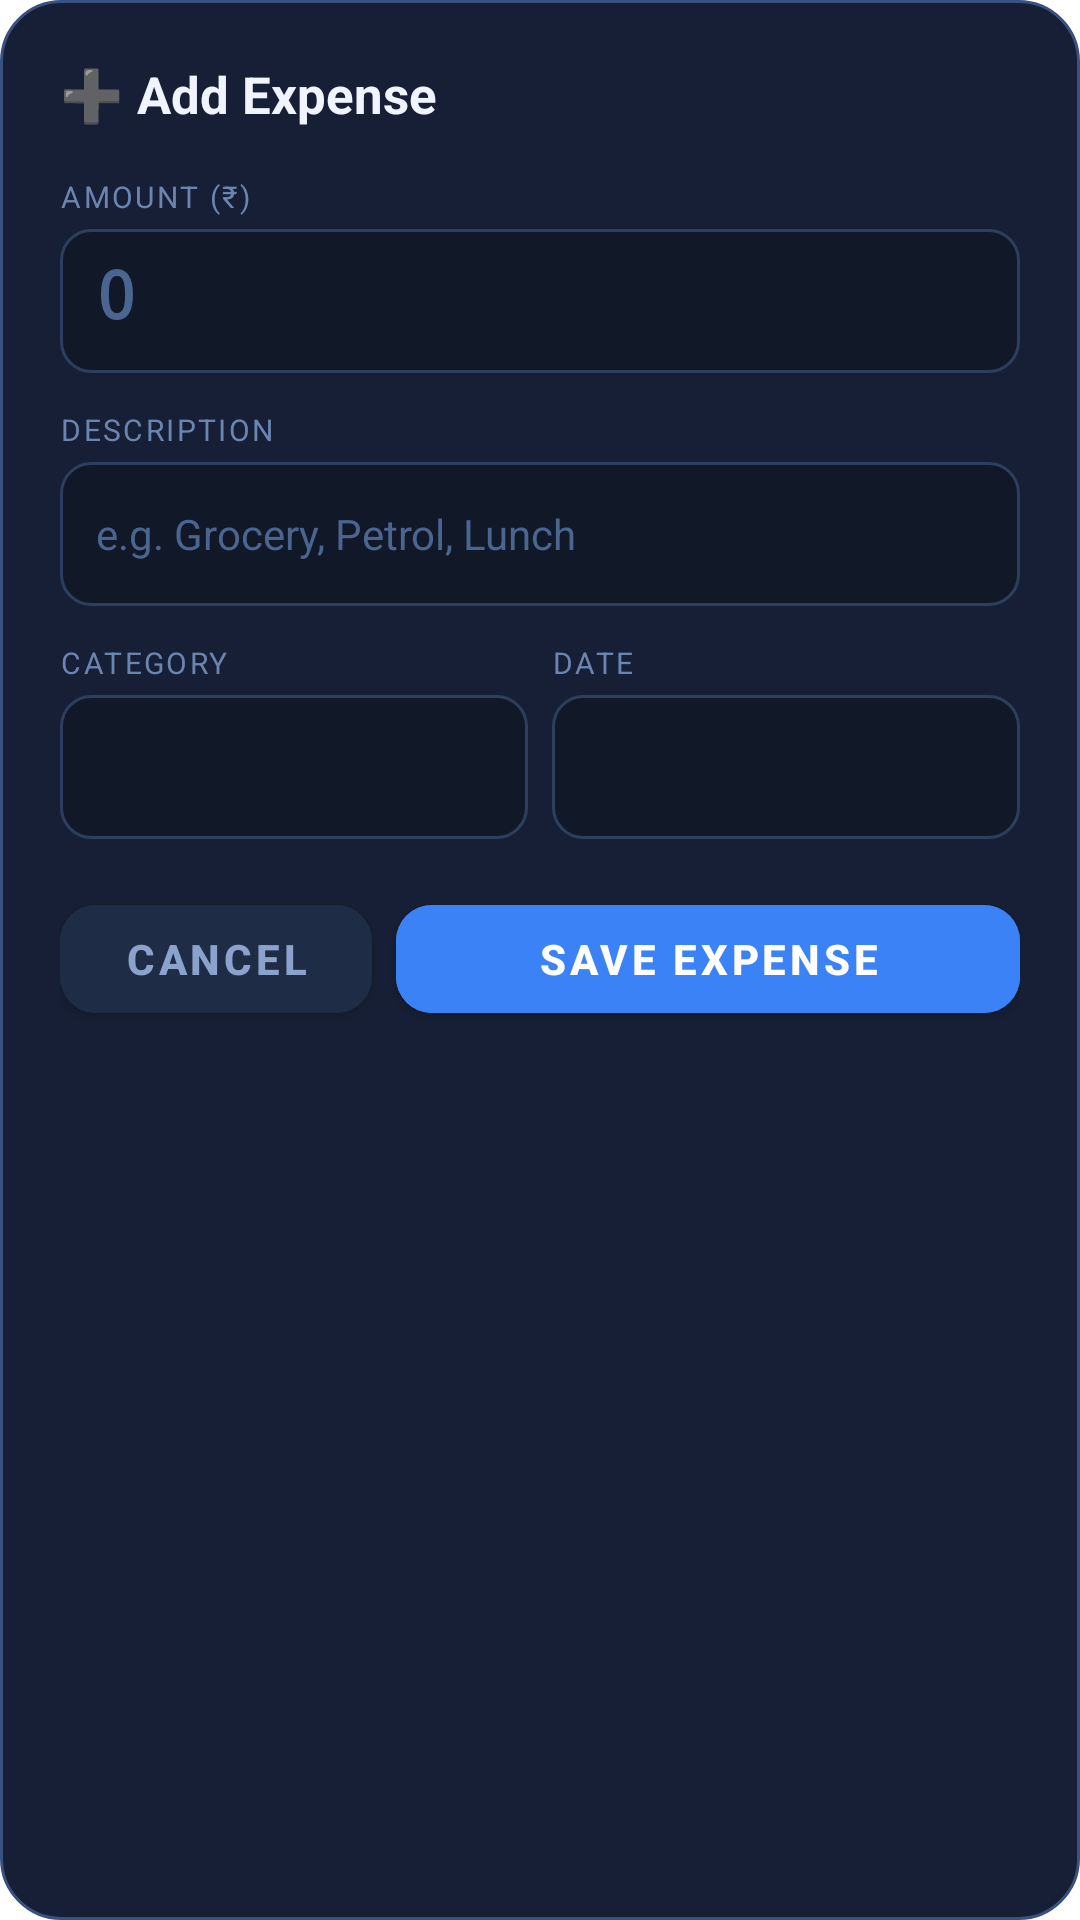

Layout XML and referenced resources for this Android screen:
<!-- AndroidManifest.xml: activity theme Theme.Kanakku.Dialog -->
<!-- res/layout/activity_quick_add.xml -->
<?xml version="1.0" encoding="utf-8"?>
<LinearLayout
    xmlns:android="http://schemas.android.com/apk/res/android"
    xmlns:app="http://schemas.android.com/apk/res-auto"
    android:layout_width="match_parent"
    android:layout_height="wrap_content"
    android:orientation="vertical"
    android:background="@drawable/bg_dialog"
    android:padding="20dp">

    
    <TextView
        android:id="@+id/tvTitle"
        android:layout_width="match_parent"
        android:layout_height="wrap_content"
        android:text="➕ Add Expense"
        android:textColor="#f0f4ff"
        android:textSize="17sp"
        android:textStyle="bold"
        android:layout_marginBottom="16dp"/>

    
    <TextView
        android:layout_width="match_parent"
        android:layout_height="wrap_content"
        android:text="AMOUNT (₹)"
        android:textColor="#6b85b0"
        android:textSize="10sp"
        android:letterSpacing="0.08"
        android:layout_marginBottom="4dp"/>
    <EditText
        android:id="@+id/etAmount"
        android:layout_width="match_parent"
        android:layout_height="48dp"
        android:background="@drawable/bg_field"
        android:padding="12dp"
        android:textColor="#f0f4ff"
        android:textColorHint="#4a6590"
        android:hint="0"
        android:inputType="numberDecimal"
        android:textSize="22sp"
        android:textStyle="bold"
        android:fontFamily="monospace"
        android:layout_marginBottom="12dp"/>

    
    <TextView
        android:layout_width="match_parent"
        android:layout_height="wrap_content"
        android:text="DESCRIPTION"
        android:textColor="#6b85b0"
        android:textSize="10sp"
        android:letterSpacing="0.08"
        android:layout_marginBottom="4dp"/>
    <EditText
        android:id="@+id/etType"
        android:layout_width="match_parent"
        android:layout_height="48dp"
        android:background="@drawable/bg_field"
        android:padding="12dp"
        android:textColor="#f0f4ff"
        android:textColorHint="#4a6590"
        android:hint="e.g. Grocery, Petrol, Lunch"
        android:inputType="text"
        android:textSize="14sp"
        android:layout_marginBottom="12dp"/>

    
    <LinearLayout
        android:layout_width="match_parent"
        android:layout_height="wrap_content"
        android:orientation="horizontal"
        android:layout_marginBottom="12dp">

        <LinearLayout
            android:layout_width="0dp"
            android:layout_height="wrap_content"
            android:layout_weight="1"
            android:orientation="vertical"
            android:layout_marginEnd="8dp">
            <TextView
                android:layout_width="match_parent"
                android:layout_height="wrap_content"
                android:text="CATEGORY"
                android:textColor="#6b85b0"
                android:textSize="10sp"
                android:letterSpacing="0.08"
                android:layout_marginBottom="4dp"/>
            <Spinner
                android:id="@+id/spCategory"
                android:layout_width="match_parent"
                android:layout_height="48dp"
                android:background="@drawable/bg_field"
                android:paddingStart="12dp"
                android:popupBackground="#1e2d45"/>
        </LinearLayout>

        <LinearLayout
            android:layout_width="0dp"
            android:layout_height="wrap_content"
            android:layout_weight="1"
            android:orientation="vertical">
            <TextView
                android:layout_width="match_parent"
                android:layout_height="wrap_content"
                android:text="DATE"
                android:textColor="#6b85b0"
                android:textSize="10sp"
                android:letterSpacing="0.08"
                android:layout_marginBottom="4dp"/>
            <EditText
                android:id="@+id/etDate"
                android:layout_width="match_parent"
                android:layout_height="48dp"
                android:background="@drawable/bg_field"
                android:padding="12dp"
                android:textColor="#f0f4ff"
                android:focusable="false"
                android:textSize="13sp"
                android:cursorVisible="false"/>
        </LinearLayout>
    </LinearLayout>

    
    <ProgressBar
        android:id="@+id/progressBar"
        android:layout_width="wrap_content"
        android:layout_height="wrap_content"
        android:layout_gravity="center_horizontal"
        android:visibility="gone"
        android:layout_marginBottom="8dp"/>

    
    <LinearLayout
        android:layout_width="match_parent"
        android:layout_height="wrap_content"
        android:orientation="horizontal"
        android:layout_marginTop="4dp">

        <Button
            android:id="@+id/btnCancel"
            android:layout_width="0dp"
            android:layout_height="48dp"
            android:layout_weight="1"
            android:layout_marginEnd="8dp"
            android:text="Cancel"
            android:textColor="#8ba3cc"
            android:backgroundTint="#1e2d45"
            android:textSize="14sp"
            android:textStyle="bold"
            app:cornerRadius="12dp"/>

        <Button
            android:id="@+id/btnSave"
            android:layout_width="0dp"
            android:layout_height="48dp"
            android:layout_weight="2"
            android:text="Save Expense"
            android:textColor="#ffffff"
            android:backgroundTint="#3b82f6"
            android:textSize="14sp"
            android:textStyle="bold"
            app:cornerRadius="12dp"/>
    </LinearLayout>

</LinearLayout>
<!-- resources referenced by this layout -->
<resources>
  <!-- drawable bg_dialog (drawable) -->
  <?xml version="1.0" encoding="utf-8"?>
  <shape xmlns:android="http://schemas.android.com/apk/res/android" android:shape="rectangle">
      <solid android:color="#161f35"/>
      <corners android:radius="20dp"/>
      <stroke android:width="1dp" android:color="#3a5080"/>
  </shape>
  <!-- drawable bg_field (drawable) -->
  <?xml version="1.0" encoding="utf-8"?>
  <shape xmlns:android="http://schemas.android.com/apk/res/android" android:shape="rectangle">
      <solid android:color="#111827"/>
      <corners android:radius="10dp"/>
      <stroke android:width="1dp" android:color="#2d3f5e"/>
  </shape>
  <style name="Theme.Kanakku.Dialog" parent="Theme.MaterialComponents.DayNight.Dialog">
          <item name="colorPrimary">#3b82f6</item>
          <item name="android:windowBackground">@android:color/transparent</item>
          <item name="android:backgroundDimEnabled">true</item>
          <item name="android:backgroundDimAmount">0.7</item>
          <item name="android:windowIsFloating">true</item>
          <item name="android:windowSoftInputMode">adjustResize</item>
          <item name="android:textColor">#f0f4ff</item>
          <item name="android:statusBarColor">#0a0f1e</item>
      </style>
</resources>
